Dataset: OfficialSpectrogramsMelAUG (GitHub, CesarMVergara/Lung-Sounds-Classification). Classes: crackle, crackle and wheeze, normal, wheeze.

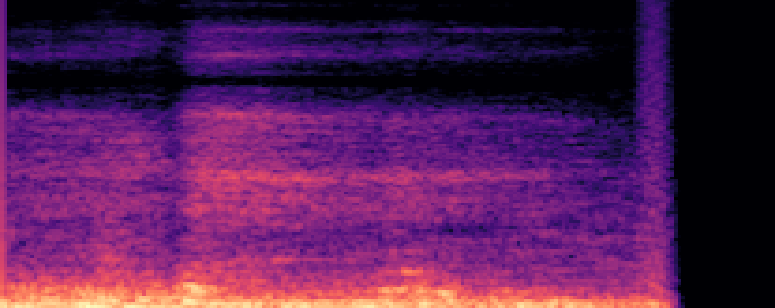
Label: crackle and wheeze

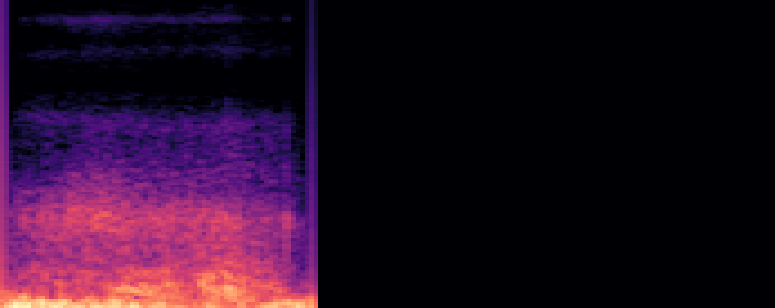
Label: wheeze

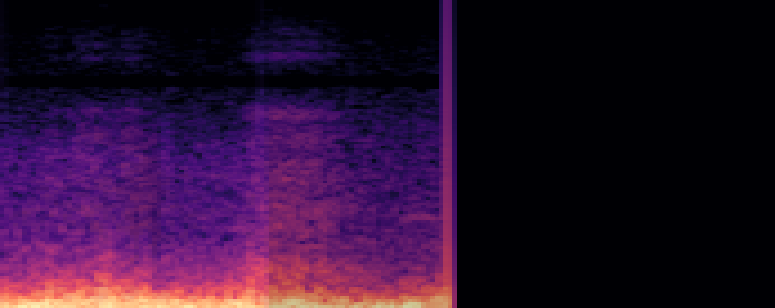
Label: crackle

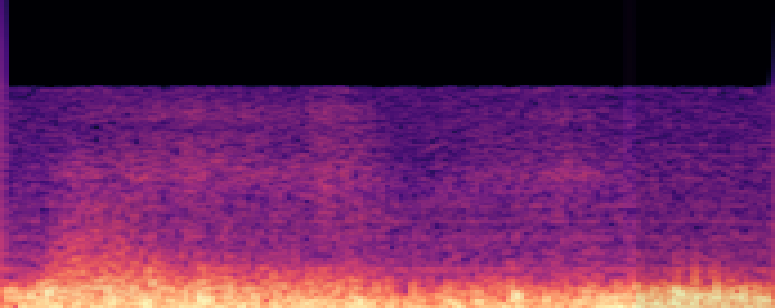
Label: crackle

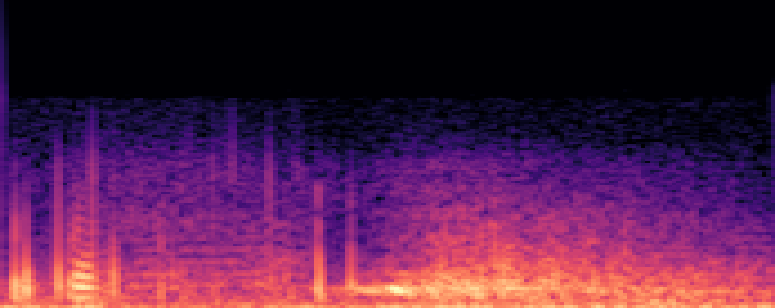
Label: crackle and wheeze

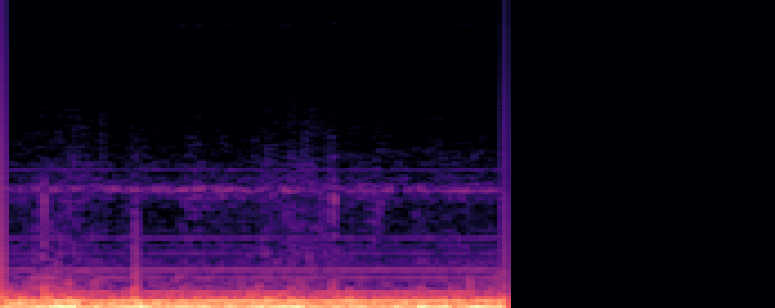
Label: normal
